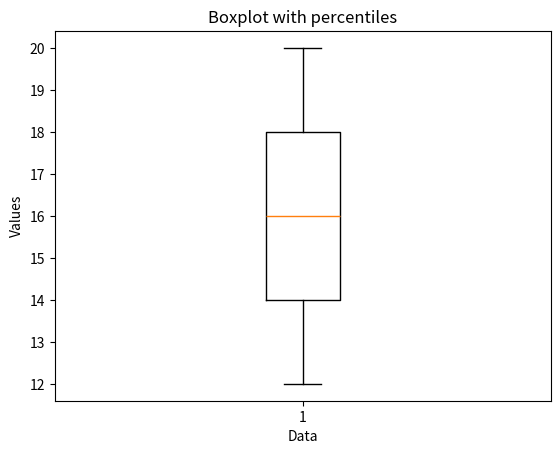

Write Python code to recreate this figure.
# Percentiles
import numpy as np
import matplotlib.pyplot as plt



data = [12 , 14 , 18 , 20 ,16]
p_25 = np.percentile(data , 25)
p_50 = np.percentile(data , 50)
p_75 = np.percentile(data , 75)

print(f"25th Percentile: {p_25}")
print(f"50th Percentile (Median): {p_50}")
print(f"75th Percentile: {p_75}")


plt.boxplot(data)
plt.title("Boxplot with percentiles")
plt.xlabel("Data")
plt.ylabel("Values")

